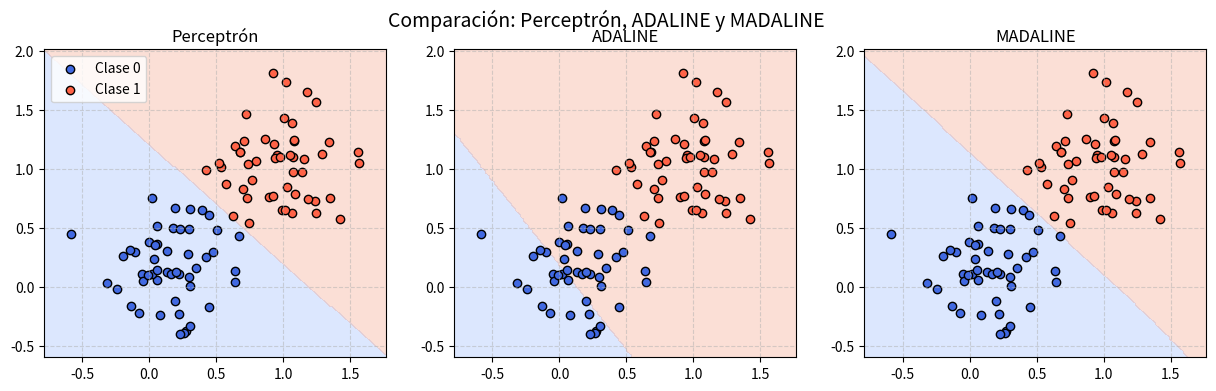

Recreate this plot in Python.
# =========================================================
# 33 - PERCEPTRÓN, ADALINE y MADALINE
# ---------------------------------------------------------
# Descripción:
#   Comparación de tres modelos neuronales históricos:
#
#   🧠 PERCEPTRÓN (Rosenblatt, 1958)
#       - Clasificador lineal binario.
#       - Usa activación escalón.
#       - Aprende solo si los datos son separables linealmente.
#
#   ⚙️ ADALINE (Widrow & Hoff, 1960)
#       - Usa salida continua.
#       - Actualiza pesos por el gradiente del error cuadrático medio.
#       - Más estable que el perceptrón.
#
#   🔗 MADALINE (Multiple ADALINEs, 1962)
#       - Red multicapa formada por varias ADALINEs.
#       - Antecesora directa del aprendizaje por retropropagación.
#
#   En este script:
#       - Se generan datos 2D binarios.
#       - Se entrena cada modelo.
#       - Se visualizan las fronteras de decisión.
# =========================================================

import numpy as np
import matplotlib.pyplot as plt

# ---------------------------------------------------------
# 1. Generación de datos binarios separables linealmente
# ---------------------------------------------------------
np.random.seed(42)
N = 50

# Clase 0 cerca de (0, 0)
X0 = np.random.normal(loc=[0.2, 0.2], scale=0.3, size=(N, 2))
y0 = np.zeros((N, 1))

# Clase 1 cerca de (1, 1)
X1 = np.random.normal(loc=[1.0, 1.0], scale=0.3, size=(N, 2))
y1 = np.ones((N, 1))

# Mezclamos datos
X = np.vstack([X0, X1])
y = np.vstack([y0, y1])

# Agregamos bias (columna de 1s)
Xb = np.hstack([X, np.ones((X.shape[0], 1))])

# ---------------------------------------------------------
# 2. Funciones auxiliares
# ---------------------------------------------------------
def escalon(z):
    return np.where(z >= 0, 1, 0)

def sigmoide(z):
    return 1 / (1 + np.exp(-z))

# ---------------------------------------------------------
# 3. Perceptrón
# ---------------------------------------------------------
def entrenar_perceptron(X, y, lr=0.1, epochs=20):
    w = np.random.randn(X.shape[1], 1)
    for ep in range(epochs):
        for i in range(X.shape[0]):
            z = np.dot(X[i], w)
            y_pred = escalon(z)
            error = y[i] - y_pred
            w += lr * error * X[i].reshape(-1, 1)
    return w

# ---------------------------------------------------------
# 4. ADALINE (usa salida lineal + MSE)
# ---------------------------------------------------------
def entrenar_adaline(X, y, lr=0.01, epochs=5000):
    w = np.random.randn(X.shape[1], 1)
    for ep in range(epochs):
        y_pred = X @ w
        error = y - y_pred
        w += lr * X.T @ error / len(X)
    return w

# ---------------------------------------------------------
# 5. MADALINE (2 neuronas ADALINE + capa de salida)
# ---------------------------------------------------------
def entrenar_madaline(X, y, lr=1.4, epochs=50):
    hidden_neurons = 2
    W1 = np.random.randn(X.shape[1], hidden_neurons)
    W2 = np.random.randn(hidden_neurons, 1)
    for ep in range(epochs):
        # Forward
        Z1 = X @ W1
        A1 = np.tanh(Z1)
        Z2 = A1 @ W2
        y_pred = sigmoide(Z2)
        # Error y gradientes
        error = y - y_pred
        dW2 = A1.T @ (error * y_pred * (1 - y_pred)) / len(X)
        dA1 = (error * y_pred * (1 - y_pred)) @ W2.T
        dW1 = X.T @ (dA1 * (1 - A1**2)) / len(X)
        # Actualización
        W2 += lr * dW2
        W1 += lr * dW1
    return W1, W2

# ---------------------------------------------------------
# 6. Entrenamiento
# ---------------------------------------------------------
w_perc = entrenar_perceptron(Xb, y)
w_ada = entrenar_adaline(Xb, y)
W1_mad, W2_mad = entrenar_madaline(Xb, y)

# ---------------------------------------------------------
# 7. Visualización de resultados
# ---------------------------------------------------------
x_min, x_max = X[:,0].min()-0.2, X[:,0].max()+0.2
y_min, y_max = X[:,1].min()-0.2, X[:,1].max()+0.2
xx, yy = np.meshgrid(np.linspace(x_min, x_max, 200),
                     np.linspace(y_min, y_max, 200))
Xg = np.c_[xx.ravel(), yy.ravel(), np.ones(xx.ravel().shape)]

# Predicciones de cada modelo
Z_perc = escalon(Xg @ w_perc).reshape(xx.shape)
Z_ada  = sigmoide(Xg @ w_ada).reshape(xx.shape)
A1_mad = np.tanh(Xg @ W1_mad)
Z_mad  = sigmoide(A1_mad @ W2_mad).reshape(xx.shape)

# ---------------------------------------------------------
# 8. Graficamos
# ---------------------------------------------------------
fig, axs = plt.subplots(1, 3, figsize=(15, 4))
titles = ["Perceptrón", "ADALINE", "MADALINE"]
Zs = [Z_perc, Z_ada, Z_mad]

for ax, Z, title in zip(axs, Zs, titles):
    ax.contourf(xx, yy, Z > 0.5, alpha=0.3, cmap="coolwarm")
    ax.scatter(X0[:,0], X0[:,1], c="royalblue", label="Clase 0", edgecolors="k")
    ax.scatter(X1[:,0], X1[:,1], c="tomato", label="Clase 1", edgecolors="k")
    ax.set_title(title)
    ax.set_xlim(x_min, x_max)
    ax.set_ylim(y_min, y_max)
    ax.grid(True, linestyle="--", alpha=0.5)

axs[0].legend()
plt.suptitle("Comparación: Perceptrón, ADALINE y MADALINE", fontsize=14)
plt.show()

# ---------------------------------------------------------
# 9. Resumen
# ---------------------------------------------------------
print("==============================================")
print("RESUMEN DE MODELOS")
print("==============================================")
print("""
🧠 PERCEPTRÓN:
   - Usa salida binaria (0/1).
   - Aprende solo si los datos son linealmente separables.
   - Muy rápido pero limitado.

⚙️ ADALINE:
   - Usa salida continua y error cuadrático medio.
   - Aprende con gradiente, más estable.
   - Puede converger incluso con ruido leve.

🔗 MADALINE:
   - Combina varias ADALINE en una red multicapa.
   - Usa activaciones no lineales (tanh, sigmoide).
   - Puede resolver problemas no linealmente separables.
""")
